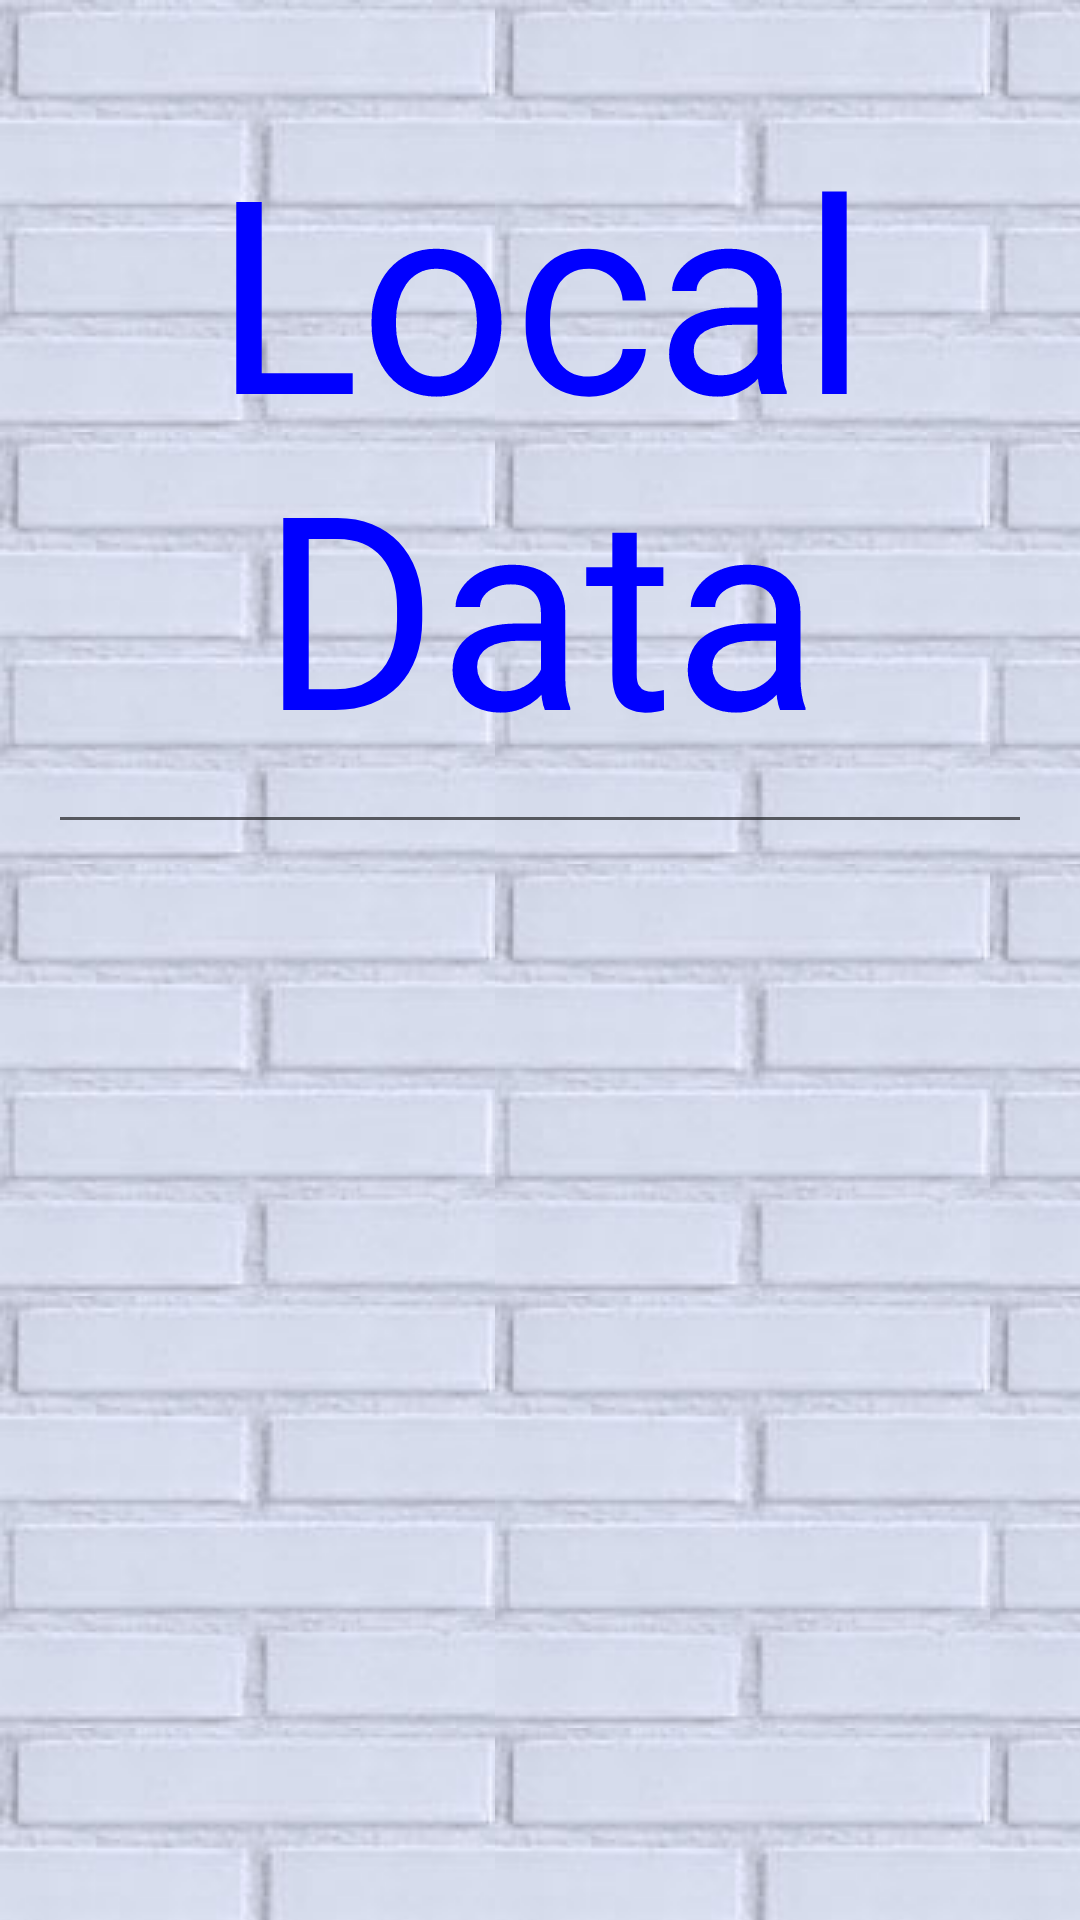

Here is an Android app screen rendered from its layout file. Give the layout XML and the strings, colors and styles it references.
<!-- AndroidManifest.xml: activity theme UgoTheme -->
<!-- res/layout/activity_local_data.xml -->
<FrameLayout xmlns:android="http://schemas.android.com/apk/res/android"
    xmlns:tools="http://schemas.android.com/tools"
    android:layout_width="match_parent"
    android:layout_height="match_parent"
    android:paddingLeft="@dimen/activity_horizontal_margin"
    android:paddingRight="@dimen/activity_horizontal_margin"
    android:paddingTop="@dimen/activity_vertical_margin"
    android:paddingBottom="@dimen/activity_vertical_margin">

    <TextView
        android:layout_width="wrap_content"
        android:layout_height="wrap_content"
        android:textAppearance="?android:attr/textAppearanceMedium"
        android:textColor="@color/blue"
        android:textSize="90sp"
        android:gravity="center"
        android:layout_gravity="top|center_horizontal"
        android:text="@string/placeholder_local_data"
        android:id="@+id/local_data_message"/>

</FrameLayout>
<!-- resources referenced by this layout -->
<resources>
  <color name="blue">#0000FF</color>
  <dimen name="activity_horizontal_margin">16dp</dimen>
  <dimen name="activity_vertical_margin">16dp</dimen>
  <string name="placeholder_local_data">Local Data</string>
  <style name="UgoTheme" parent="AppTheme">
          <item name="android:buttonStyle">@style/main_button_style</item>
          <item name="android:windowBackground">@drawable/bg</item>
          <item name="android:editTextStyle">@style/main_edittext_style</item>
          <item name="android:textViewStyle">@style/main_edittext_style</item>
      </style>
  <style name="AppTheme" parent="Theme.AppCompat.Light.DarkActionBar">
          
      </style>
  <style name="main_button_style">
          <item name="android:background">@drawable/button_shape</item>
          <item name="android:padding">@dimen/button_menu_padding</item>
          <item name="android:textColor">@color/button_text_color</item>
          <item name="android:gravity">center</item>
      </style>
  <!-- drawable bg (drawable) -->
  <?xml version="1.0" encoding="utf-8"?>
  <bitmap xmlns:android="http://schemas.android.com/apk/res/android"
      android:src ="@drawable/bric_tile"
      android:tileMode="repeat"/>
  <style name="main_edittext_style" parent="@android:style/Widget.EditText">
          <item name="android:padding">@dimen/button_menu_padding</item>
          <item name="android:textColor">@color/black</item>
          <item name="android:textSize">@dimen/edittext_text_size</item>
      </style>
  <!-- drawable button_shape (drawable) -->
  <?xml version="1.0" encoding="utf-8"?>
  <shape xmlns:android="http://schemas.android.com/apk/res/android">
  
  
          <corners android:radius ="@dimen/button_corners_width"/>
          <solid android:color="@color/button_bg"/>
          <stroke
              android:color="@color/black"
              android:width="@dimen/button_stroke_width"/>
  
  
  
  </shape>
  <dimen name="button_menu_padding">20dp</dimen>
  <!-- drawable bric_tile: jpg bitmap (drawable, 15485 bytes) -->
  <color name="black">#000000</color>
  <dimen name="edittext_text_size">12pt</dimen>
  <dimen name="button_corners_width">10dp</dimen>
  <dimen name="button_stroke_width">2dp</dimen>
</resources>
